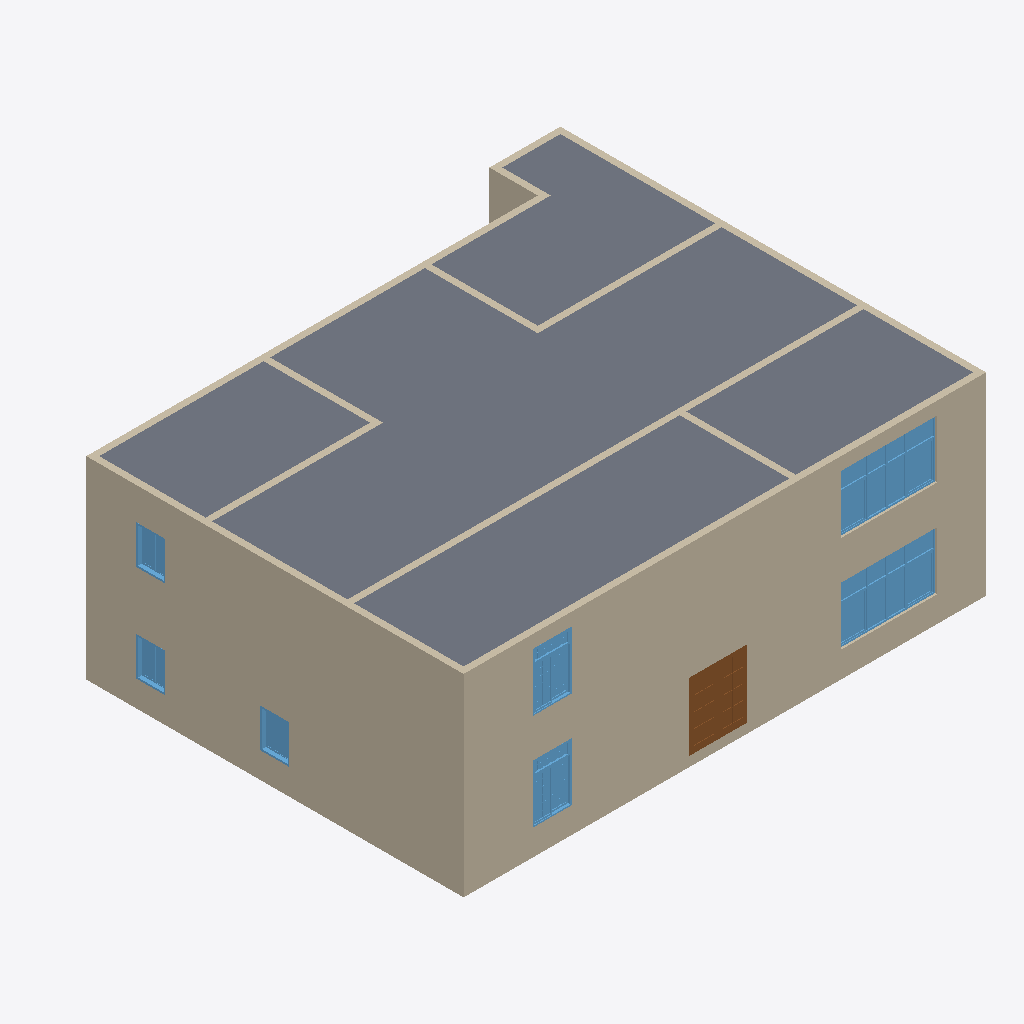
Isometric view of an IFC building model (IFC-SPF (STEP), schema IFC4, length unit millimetre), seen from the south-west, elements coloured by IFC class: 14 walls (beige), 7 windows (light blue), 1 slab (grey), 1 door (brown).
Extent 16.2 m × 13.2 m × 6.0 m (x, y, z). Storeys (3): Level 1 at 0.00 m; Level 2 at 3.00 m; Level 3 at 6.00 m. Elements (43): 21 IfcWallStandardCase, 11 IfcWindow, 8 IfcDoor, 3 IfcSlab.

HEADER;
FILE_DESCRIPTION(('ViewDefinition [DesignTransferView]'),'2;1');
FILE_NAME('项目编号','2019-08-02T10:39:05',(''),(''),'The EXPRESS Data Manager Version 5.02.0100.07 : 28 Aug 2013','20150220_1215(x64) - Exporter 16.3.0.0 - Alternate UI 16.3.0.0','');
FILE_SCHEMA(('IFC4'));
ENDSEC;
DATA;
#103=IFCPROJECT('3ewhunOVP198IBvLC6bjDS',#42,'项目编号',$,$,'项目名称','项目状态',(#95),#90);
#6354=IFCSITE('3ewhunOVP198IBvLC6bjDU',#42,'Default',$,'',#6353,$,$,.ELEMENT.,$,$,$,$,$);
#118=IFCBUILDING('3ewhunOVP198IBvLC6bjDT',#42,'',$,$,#33,$,'',.ELEMENT.,$,$,$);
#131=IFCBUILDINGSTOREY('3ewhunOVP198IBvLFvRSTw',#42,'Level 1',$,$,#129,$,'Level 1',.ELEMENT.,0.0);
#137=IFCBUILDINGSTOREY('3ewhunOVP198IBvLFvRSTx',#42,'Level 2',$,$,#136,$,'Level 2',.ELEMENT.,3000.0);
#143=IFCBUILDINGSTOREY('3ewhunOVP198IBvLFvRS2Q',#42,'Level 3',$,$,#142,$,'Level 3',.ELEMENT.,6000.0);
#6342=IFCSLAB('13KqIE5C96YvomUXY0iGit',#42,'楼板:常规 - 300mm:322617',$,'楼板:常规 - 300mm',#6314,#6339,'322617',.FLOOR.);
#5789=IFCWALLSTANDARDCASE('13KqIE5C96YvomUXY0iGii',#42,'基本墙:常规 - 200mm:322594',$,'基本墙:常规 - 200mm:398',#5767,#5785,'322594',.NOTDEFINED.);
#187=IFCWALLSTANDARDCASE('13KqIE5C96YvomUXY0iGpi',#42,'基本墙:常规 - 200mm:322530',$,'基本墙:常规 - 200mm:398',#148,#181,'322530',.NOTDEFINED.);
#5824=IFCWALLSTANDARDCASE('13KqIE5C96YvomUXY0iGij',#42,'基本墙:常规 - 200mm:322595',$,'基本墙:常规 - 200mm:398',#5802,#5820,'322595',.NOTDEFINED.);
#4506=IFCWALLSTANDARDCASE('13KqIE5C96YvomUXY0iGpf',#42,'基本墙:常规 - 200mm:322535',$,'基本墙:常规 - 200mm:398',#4484,#4502,'322535',.NOTDEFINED.);
#4467=IFCWINDOW('13KqIE5C96YvomUXY0iGpe',#42,'组合窗 - 双层四列(两侧平开) - 上部固定:3600 x 2400mm:322534',$,'3600 x 2400mm',#6844,#4460,'322534',1799.99999999999,3000.0,.WINDOW.,.NOTDEFINED.,$);
#6036=IFCWINDOW('13KqIE5C96YvomUXY0iGid',#42,'组合窗 - 双层四列(两侧平开) - 上部固定:3600 x 2400mm:322601',$,'3600 x 2400mm',#7269,#6029,'322601',1799.99999999999,3000.0,.WINDOW.,.NOTDEFINED.,$);
#683=IFCDOOR('13KqIE5C96YvomUXY0iGpg',#42,'双面嵌板镶玻璃门 5:1800 x 2100mm:322532',$,'1800 x 2100mm',#6790,#676,'322532',2100.0,1800.0,.DOOR.,.DOUBLE_DOOR_SINGLE_SWING.,$);
#5649=IFCWALLSTANDARDCASE('13KqIE5C96YvomUXY0iGiG',#42,'基本墙:常规 - 200mm:322590',$,'基本墙:常规 - 200mm:398',#5627,#5645,'322590',.NOTDEFINED.);
#5509=IFCWALLSTANDARDCASE('13KqIE5C96YvomUXY0iGiK',#42,'基本墙:常规 - 200mm:322586',$,'基本墙:常规 - 200mm:398',#5487,#5505,'322586',.NOTDEFINED.);
#5754=IFCWALLSTANDARDCASE('13KqIE5C96YvomUXY0iGil',#42,'基本墙:常规 - 200mm:322593',$,'基本墙:常规 - 200mm:398',#5732,#5750,'322593',.NOTDEFINED.);
#4180=IFCWINDOW('13KqIE5C96YvomUXY0iGph',#42,'组合窗 - 双层单列（双扇推拉） - 上部单扇:1500 x 2100mm:322533',$,'1500 x 2100mm',#6817,#4173,'322533',1800.0,1200.0,.WINDOW.,.NOTDEFINED.,$);
#6015=IFCWINDOW('13KqIE5C96YvomUXY0iGic',#42,'组合窗 - 双层单列（双扇推拉） - 上部单扇:1500 x 2100mm:322600',$,'1500 x 2100mm',#7242,#6008,'322600',1800.0,1200.0,.WINDOW.,.NOTDEFINED.,$);
#5684=IFCWALLSTANDARDCASE('13KqIE5C96YvomUXY0iGiH',#42,'基本墙:常规 - 200mm:322591',$,'基本墙:常规 - 200mm:398',#5662,#5680,'322591',.NOTDEFINED.);
#5439=IFCWALLSTANDARDCASE('13KqIE5C96YvomUXY0iGiM',#42,'基本墙:常规 - 200mm:322584',$,'基本墙:常规 - 200mm:398',#5417,#5435,'322584',.NOTDEFINED.);
#6057=IFCWINDOW('13KqIE5C96YvomUXY0iGia',#42,'推拉窗5 - 带贴面:900 x 1200mm:322602',$,'900 x 1200mm',#7298,#6050,'322602',1200.0,900.000000000001,.WINDOW.,.NOTDEFINED.,$);
#4973=IFCWINDOW('13KqIE5C96YvomUXY0iGpX',#42,'推拉窗5 - 带贴面:900 x 1200mm:322543',$,'900 x 1200mm',#6873,#4966,'322543',1200.0,900.0,.WINDOW.,.NOTDEFINED.,$);
#4997=IFCWINDOW('13KqIE5C96YvomUXY0iGp_',#42,'推拉窗5 - 带贴面:900 x 1200mm:322544',$,'900 x 1200mm',#6900,#4990,'322544',1200.0,900.000000000001,.WINDOW.,.NOTDEFINED.,$);
#5579=IFCWALLSTANDARDCASE('13KqIE5C96YvomUXY0iGiI',#42,'基本墙:常规 - 200mm:322588',$,'基本墙:常规 - 200mm:398',#5557,#5575,'322588',.NOTDEFINED.);
#5544=IFCWALLSTANDARDCASE('13KqIE5C96YvomUXY0iGiL',#42,'基本墙:常规 - 200mm:322587',$,'基本墙:常规 - 200mm:398',#5522,#5540,'322587',.NOTDEFINED.);
#5474=IFCWALLSTANDARDCASE('13KqIE5C96YvomUXY0iGiN',#42,'基本墙:常规 - 200mm:322585',$,'基本墙:常规 - 200mm:398',#5452,#5470,'322585',.NOTDEFINED.);
#5614=IFCWALLSTANDARDCASE('13KqIE5C96YvomUXY0iGiJ',#42,'基本墙:常规 - 200mm:322589',$,'基本墙:常规 - 200mm:398',#5592,#5610,'322589',.NOTDEFINED.);
#5719=IFCWALLSTANDARDCASE('13KqIE5C96YvomUXY0iGik',#42,'基本墙:常规 - 200mm:322592',$,'基本墙:常规 - 200mm:398',#5697,#5715,'322592',.NOTDEFINED.);
ENDSEC;